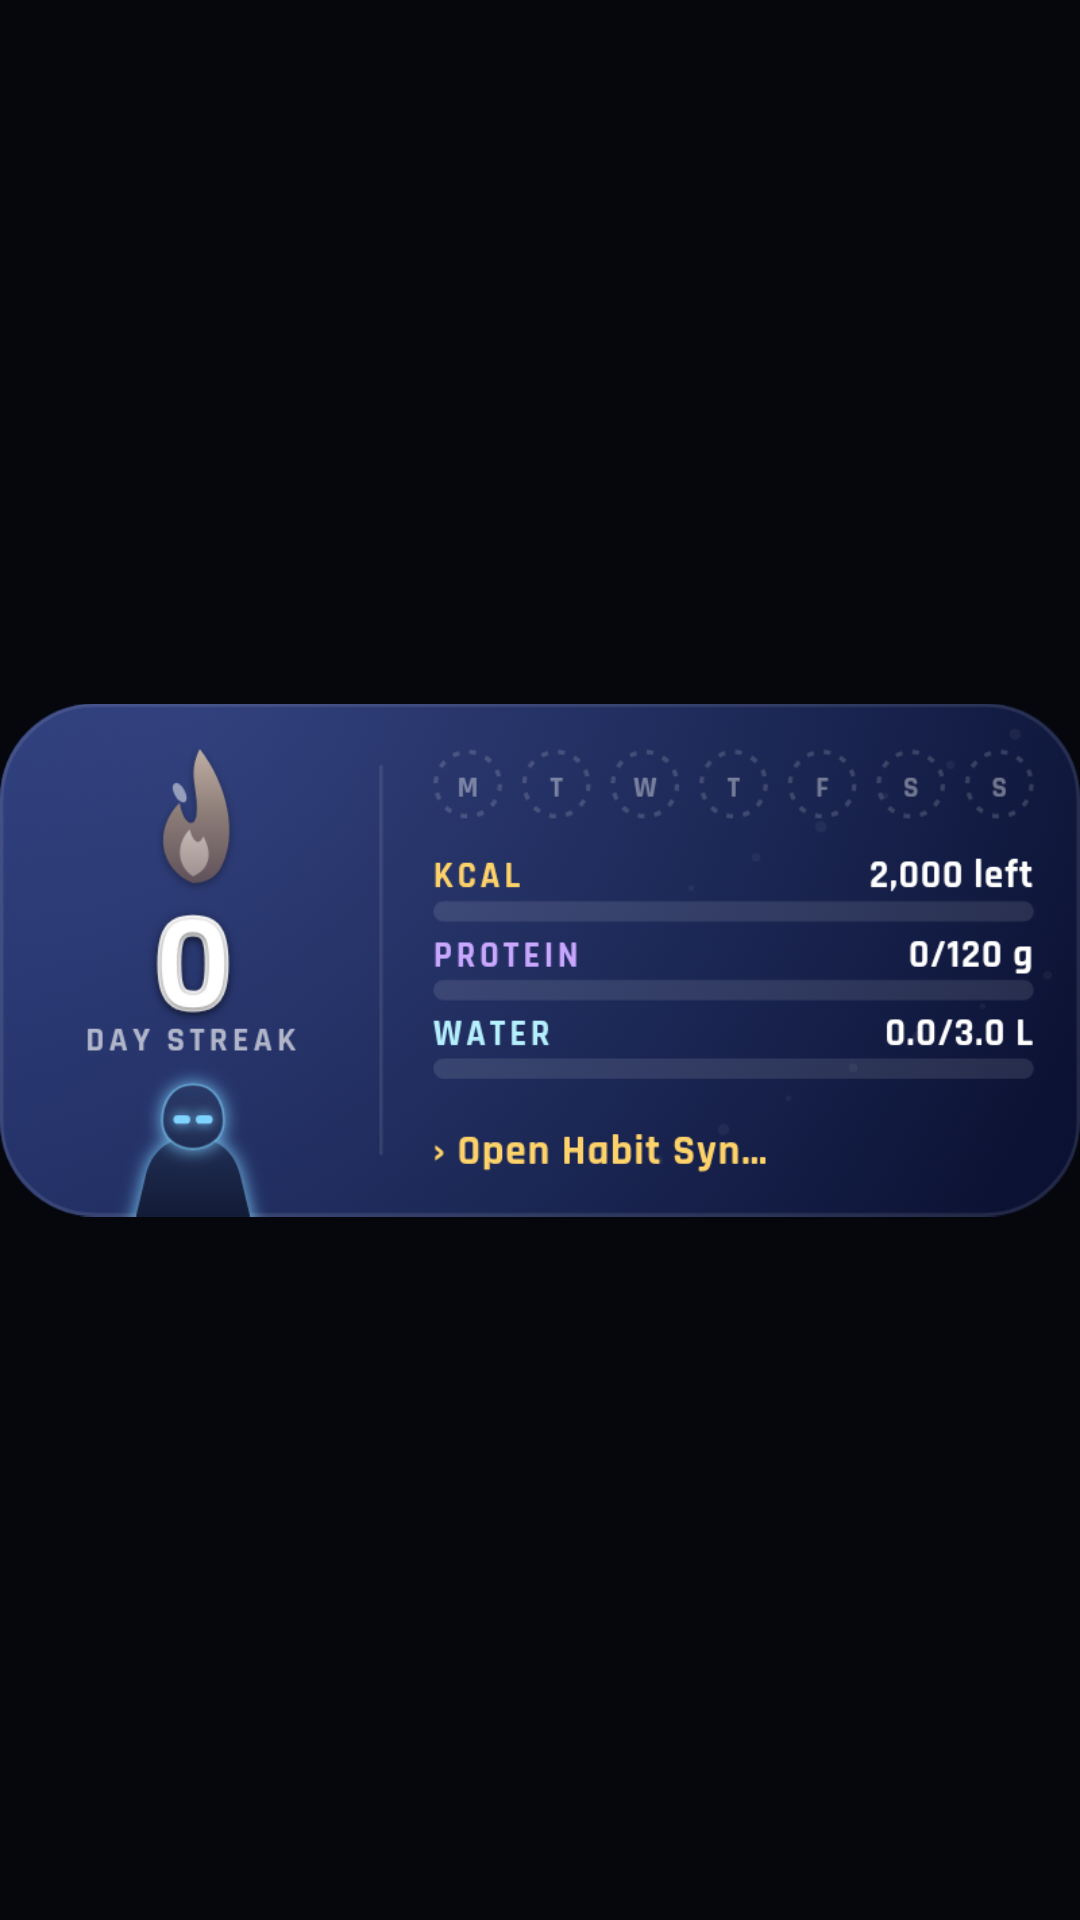

This screen was rendered from an Android layout file. Write that file and the resources it references.
<!-- AndroidManifest.xml: application theme AppTheme -->
<!-- res/layout/widget_today.xml -->
<?xml version="1.0" encoding="utf-8"?>
<FrameLayout xmlns:android="http://schemas.android.com/apk/res/android"
    android:id="@+id/w_root"
    android:layout_width="match_parent"
    android:layout_height="match_parent">

    <ImageView
        android:id="@+id/w_img"
        android:layout_width="match_parent"
        android:layout_height="match_parent"
        android:contentDescription="Habit Sync today widget"
        android:scaleType="fitCenter"
        android:src="@drawable/widget_blank_today" />

    <TextView
        android:id="@+id/w_water_btn"
        android:layout_width="76dp"
        android:layout_height="24dp"
        android:layout_gravity="bottom|end"
        android:layout_marginEnd="10dp"
        android:layout_marginBottom="8dp"
        android:background="@drawable/widget_btn"
        android:gravity="center"
        android:includeFontPadding="false"
        android:maxLines="1"
        android:text="+250 ml"
        android:textColor="#FF9FE0FF"
        android:textSize="11dp"
        android:textStyle="bold"
        android:visibility="gone" />

    <TextView
        android:id="@+id/w_stale"
        android:layout_width="wrap_content"
        android:layout_height="wrap_content"
        android:layout_gravity="center"
        android:background="@drawable/widget_stale"
        android:paddingStart="12dp"
        android:paddingTop="5dp"
        android:paddingEnd="12dp"
        android:paddingBottom="5dp"
        android:text="New day · tap to refresh"
        android:textColor="#FFFFB23D"
        android:textSize="11dp"
        android:textStyle="bold"
        android:visibility="gone" />
</FrameLayout>
<!-- resources referenced by this layout -->
<resources>
  <!-- drawable widget_blank_today: png bitmap (drawable-nodpi, 425439 bytes) -->
  <!-- drawable widget_btn (drawable) -->
  <?xml version="1.0" encoding="utf-8"?>
  <shape xmlns:android="http://schemas.android.com/apk/res/android" android:shape="rectangle">
      <solid android:color="#335EC8FF" />
      <corners android:radius="12dp" />
      <stroke android:width="1dp" android:color="#FF5EC8FF" />
  </shape>
  <!-- drawable widget_stale (drawable) -->
  <?xml version="1.0" encoding="utf-8"?>
  <shape xmlns:android="http://schemas.android.com/apk/res/android" android:shape="rectangle">
      <solid android:color="#E6070D1C" />
      <corners android:radius="12dp" />
      <stroke android:width="1dp" android:color="#FFFFB23D" />
  </shape>
  <style name="AppTheme" parent="Theme.AppCompat.DayNight.NoActionBar">
          <item name="colorPrimary">#05070D</item>
          <item name="colorPrimaryDark">#05070D</item>
          <item name="colorAccent">#3AA8FF</item>
          <item name="android:windowBackground">#05070D</item>
          <item name="android:statusBarColor">#05070D</item>
          <item name="android:navigationBarColor">#05070D</item>
      </style>
</resources>
